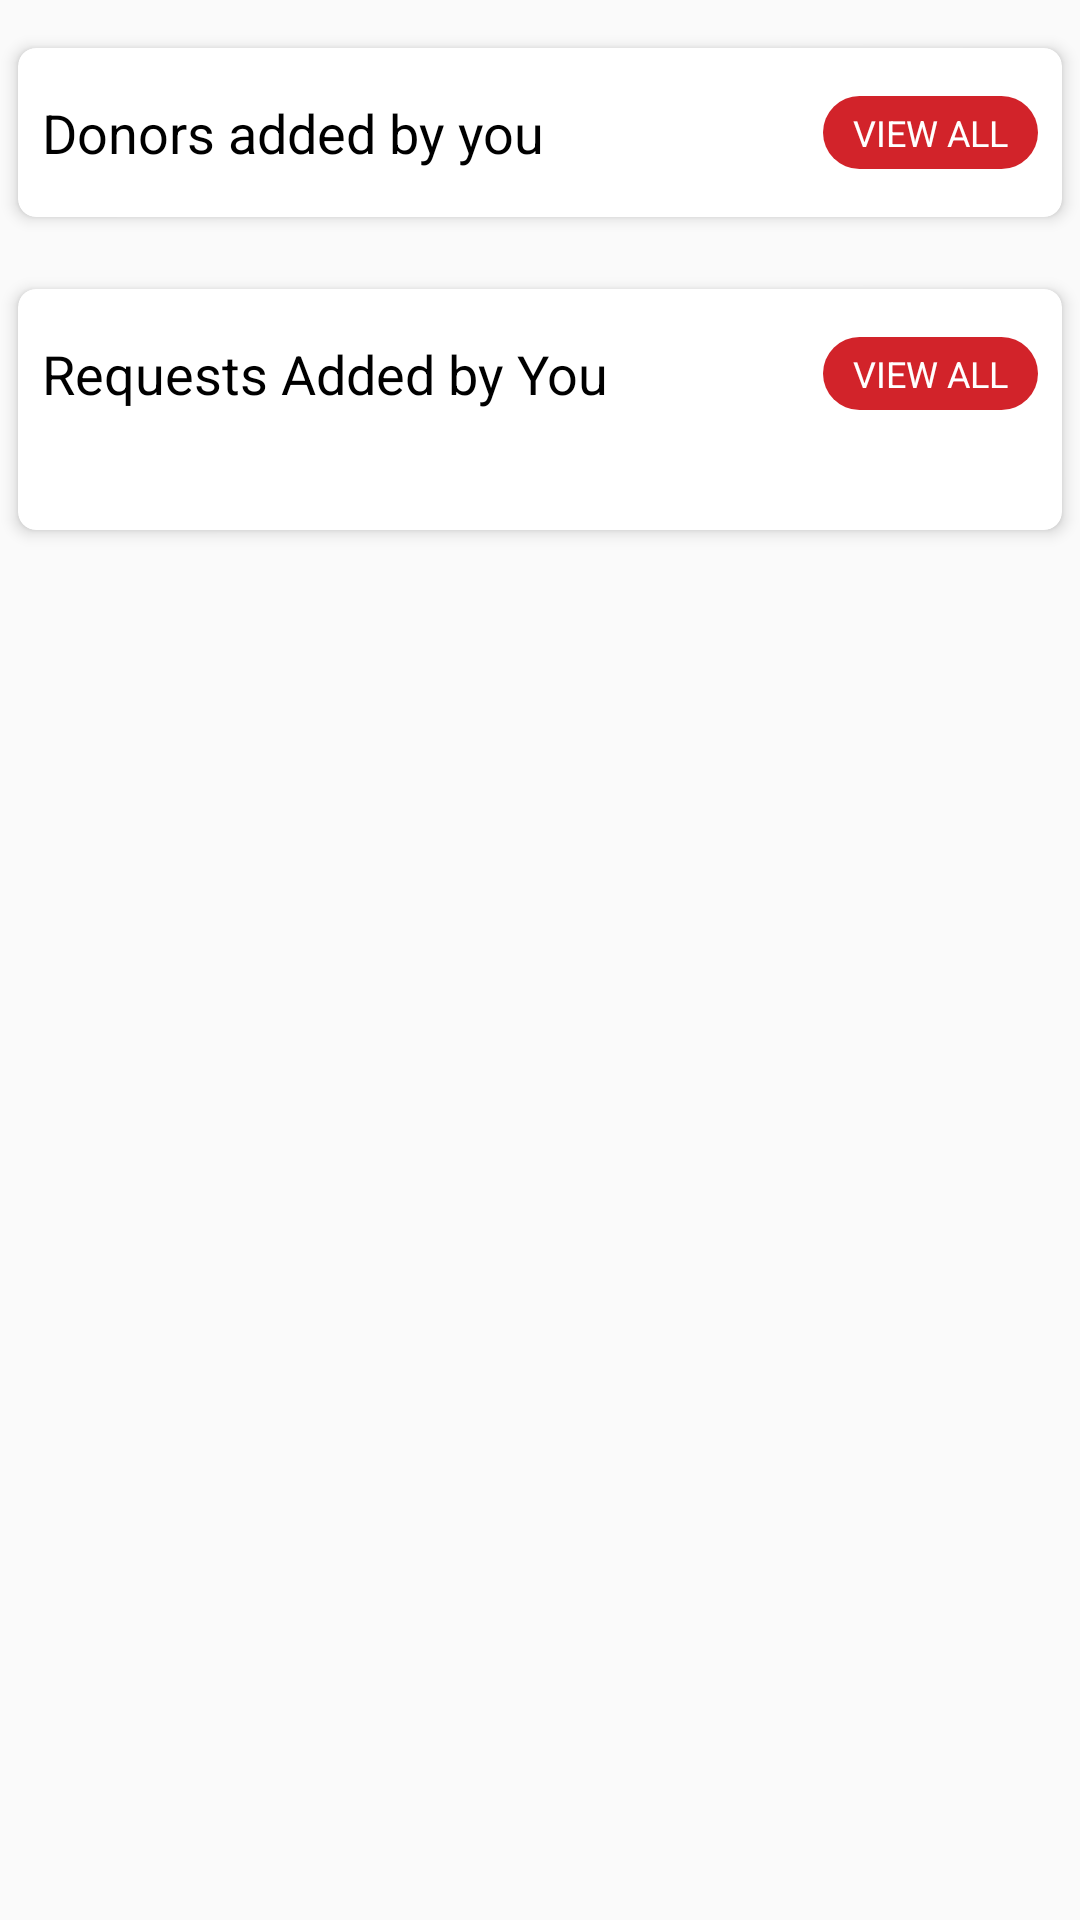

This screen was rendered from an Android layout file. Write that file and the resources it references.
<!-- AndroidManifest.xml: application theme Theme.BBTheme -->
<!-- res/layout/fragment_profile.xml -->
<?xml version="1.0" encoding="utf-8"?>
<androidx.constraintlayout.widget.ConstraintLayout xmlns:android="http://schemas.android.com/apk/res/android"
    xmlns:app="http://schemas.android.com/apk/res-auto"
    xmlns:tools="http://schemas.android.com/tools"
    android:layout_width="match_parent"
    android:background="?attr/backgroundColor"
    android:layout_height="match_parent">


    <androidx.core.widget.NestedScrollView
        android:id="@+id/nestedScrollView"
        android:layout_width="0dp"
        android:layout_height="0dp"
        app:layout_constraintBottom_toBottomOf="parent"
        app:layout_constraintEnd_toEndOf="parent"
        app:layout_constraintStart_toStartOf="parent"
        app:layout_constraintTop_toTopOf="parent">

        <LinearLayout
            android:layout_width="match_parent"
            android:layout_height="wrap_content"
            android:focusable="true"
            android:focusableInTouchMode="true"
            android:orientation="vertical"
            app:layout_behavior="@string/appbar_scrolling_view_behavior">



            <com.google.android.material.card.MaterialCardView
                android:layout_width="match_parent"
                android:layout_height="wrap_content"
                android:layout_marginTop="8dp"

                app:cardCornerRadius="@dimen/cardCornerRadius"
                app:cardElevation="@dimen/cardElevation"
                app:cardMaxElevation="@dimen/cardMaxElevation"
                app:cardUseCompatPadding="true">

                <androidx.constraintlayout.widget.ConstraintLayout
                    android:layout_width="match_parent"
                    android:layout_height="wrap_content">


                    <TextView
                        android:id="@+id/view_donors_by_user"
                        android:layout_width="wrap_content"
                        android:layout_height="0dp"
                        android:layout_marginEnd="@dimen/space_8"
                        android:layout_marginRight="@dimen/space_8"
                        android:background="@drawable/button_round_add"
                        android:gravity="center"
                        android:paddingStart="10dp"
                        android:paddingLeft="10dp"
                        android:paddingEnd="10dp"
                        android:paddingRight="10dp"
                        android:text="@string/view_all"
                        android:textAllCaps="true"
                        android:textColor="@color/white"
                        android:textSize="@dimen/font_body_s_size"
                        android:visibility="visible"
                        app:layout_constraintBottom_toBottomOf="@+id/recentItemTitleTextView"
                        app:layout_constraintEnd_toEndOf="parent"
                        app:layout_constraintTop_toTopOf="@+id/recentItemTitleTextView" />


                    <TextView
                        android:id="@+id/recentItemTitleTextView"
                        android:layout_width="0dp"
                        android:layout_height="wrap_content"
                        android:layout_marginStart="@dimen/space_8"
                        android:layout_marginLeft="@dimen/space_8"
                        android:layout_marginTop="@dimen/space_16"
                        android:layout_marginEnd="@dimen/space_8"
                        android:layout_marginRight="@dimen/space_8"
                        android:gravity="start"
                        android:text="@string/donors_added_by_you"
                        android:textAlignment="viewStart"
                        android:textColor="?attr/cardTitleTextColor"
                        android:textSize="18sp"
                        android:visibility="visible"
                        app:layout_constraintEnd_toStartOf="@+id/view_donors_by_user"
                        app:layout_constraintStart_toStartOf="parent"
                        app:layout_constraintTop_toTopOf="parent" />
                    


                    <androidx.recyclerview.widget.RecyclerView
                        android:id="@+id/rv_donors_by_user"
                        android:layout_width="match_parent"
                        android:layout_height="wrap_content"
                        android:layout_marginTop="8dp"
                        android:clipToPadding="false"
                        android:orientation="horizontal"
                        android:paddingStart="@dimen/space_8"
                        android:paddingLeft="@dimen/space_8"
                        android:paddingEnd="@dimen/space_8"
                        android:paddingRight="@dimen/space_8"
                        android:paddingBottom="@dimen/space_8"
                        app:layoutManager="androidx.recyclerview.widget.GridLayoutManager"
                        app:layout_constraintEnd_toEndOf="parent"
                        app:layout_constraintHorizontal_bias="0.0"
                        app:layout_constraintStart_toStartOf="parent"
                        app:layout_constraintTop_toBottomOf="@+id/recentItemTitleTextView"
                        app:spanCount="1" />

                </androidx.constraintlayout.widget.ConstraintLayout>
            </com.google.android.material.card.MaterialCardView>


            <com.google.android.material.card.MaterialCardView
                android:id="@+id/featuredCityCardViewBig"
                android:layout_width="match_parent"
                android:layout_height="wrap_content"
                android:layout_marginTop="8dp"

                app:cardCornerRadius="@dimen/cardCornerRadius"
                app:cardElevation="@dimen/cardElevation"
                app:cardMaxElevation="@dimen/cardMaxElevation"
                app:cardUseCompatPadding="true"
                app:layout_constraintEnd_toEndOf="parent"
                app:layout_constraintStart_toStartOf="parent">

                <androidx.constraintlayout.widget.ConstraintLayout
                    android:layout_width="match_parent"
                    android:layout_height="match_parent">

                    <TextView
                        android:id="@+id/view_requests_by_user"
                        android:layout_width="wrap_content"
                        android:layout_height="0dp"
                        android:layout_marginEnd="@dimen/space_8"
                        android:layout_marginRight="@dimen/space_8"
                        android:animateLayoutChanges="true"
                        android:background="@drawable/button_round_add"
                        android:gravity="center"
                        android:paddingStart="10dp"
                        android:paddingLeft="10dp"
                        android:paddingEnd="10dp"
                        android:paddingRight="10dp"
                        android:text="@string/view_all"
                        android:textAllCaps="true"
                        android:textColor="@color/white"
                        android:textSize="@dimen/font_body_s_size"
                        android:visibility="visible"
                        app:layout_constraintBottom_toBottomOf="@+id/popularTitleTextView"
                        app:layout_constraintEnd_toEndOf="parent"
                        app:layout_constraintTop_toTopOf="@+id/popularTitleTextView"
                        tools:text="@string/view_all" />

                    <TextView
                        android:id="@+id/popularTitleTextView"
                        android:layout_width="0dp"
                        android:layout_height="wrap_content"
                        android:layout_marginStart="@dimen/space_8"
                        android:layout_marginLeft="@dimen/space_8"
                        android:layout_marginTop="@dimen/space_16"
                        android:layout_marginEnd="@dimen/space_8"
                        android:layout_marginRight="@dimen/space_8"
                        android:animateLayoutChanges="true"
                        android:gravity="start"
                        android:text="@string/requests_added_by_you"
                        android:textAlignment="viewStart"
                        android:textColor="?attr/cardTitleTextColor"
                        android:textSize="@dimen/font_h7_size"
                        app:layout_constraintEnd_toStartOf="@+id/view_requests_by_user"
                        app:layout_constraintStart_toStartOf="parent"
                        app:layout_constraintTop_toTopOf="parent" />

                    <androidx.recyclerview.widget.RecyclerView
                        android:id="@+id/rv_requests_by_user"
                        android:layout_width="match_parent"
                        android:layout_height="match_parent"
                        android:layout_marginTop="8dp"
                        android:layout_marginBottom="24dp"
                        android:clipToPadding="false"
                        android:orientation="horizontal"
                        android:paddingStart="@dimen/space_8"
                        android:paddingLeft="@dimen/space_8"
                        android:paddingEnd="@dimen/space_8"
                        android:paddingRight="@dimen/space_8"
                        android:paddingBottom="@dimen/space_8"
                        app:layoutManager="androidx.recyclerview.widget.GridLayoutManager"
                        app:layout_constraintBottom_toBottomOf="parent"
                        app:layout_constraintEnd_toEndOf="parent"
                        app:layout_constraintHorizontal_bias="0.0"
                        app:layout_constraintStart_toStartOf="parent"
                        app:layout_constraintTop_toBottomOf="@+id/popularTitleTextView"
                        app:spanCount="1" />


                </androidx.constraintlayout.widget.ConstraintLayout>

            </com.google.android.material.card.MaterialCardView>
        </LinearLayout>
    </androidx.core.widget.NestedScrollView>

</androidx.constraintlayout.widget.ConstraintLayout>
<!-- resources referenced by this layout -->
<resources>
  <color name="white">#ffffff</color>
  <dimen name="cardCornerRadius">6dp</dimen>
  <dimen name="cardElevation">3dp</dimen>
  <dimen name="cardMaxElevation">4dp</dimen>
  <dimen name="font_body_s_size">12sp</dimen>
  <dimen name="font_h7_size">18sp</dimen>
  <dimen name="space_16">16dp</dimen>
  <dimen name="space_8">8dp</dimen>
  <!-- drawable button_round_add (drawable) -->
  <?xml version="1.0" encoding="utf-8"?>
  <shape xmlns:android="http://schemas.android.com/apk/res/android"
      android:shape="rectangle">
      <corners
          android:bottomLeftRadius="20dp"
          android:bottomRightRadius="20dp"
          android:topLeftRadius="20dp"
          android:topRightRadius="20dp" />
      <solid android:color="@color/global__primary" />
  
  </shape>
  <string name="donors_added_by_you">Donors added by you</string>
  <string name="requests_added_by_you">Requests Added by You</string>
  <string name="view_all">View All</string>
  <style name="Theme.BBTheme" parent="Theme.MaterialComponents.DayNight.NoActionBar">
          
          <item name="colorPrimary">@color/colorPrimary</item>
          <item name="colorPrimaryVariant">@color/colorPrimaryDark</item>
          <item name="colorOnPrimary">@color/white</item>
          
          <item name="colorSecondary">@color/black</item>
          <item name="colorSecondaryVariant">@color/black80</item>
          <item name="colorOnSecondary">@color/white</item>
          
          <item name="android:statusBarColor" tools:targetApi="l">?attr/colorPrimaryVariant</item>
          
          <item name="inputIconColor">@color/black80</item>
          <item name="inputBackgroundColor">@color/md_grey_50</item>
          <item name="cardBackgroundColor">@color/white</item>
          <item name="circleBackground">@color/md_grey_400</item>
          <item name="inputTextColor">@color/black</item>
          <item name="inputHintColor">@color/black80</item>
          <item name="textColorHeading">@color/black</item>
          <item name="splashText">@color/white</item>
  
          <item name="backgroundColor">@color/md_grey_50</item>
          <item name="colorBackground">@color/md_grey_50</item>
          <item name="colorBackgroundRaw">@color/md_white_1000</item>
  
          <item name="cardTitleTextColor">@color/black</item>
          <item name="colorOnCardButton">@color/colorPrimary</item>
          <item name="bottomNavigationBg">@color/white</item>
          <item name="colorOnCardText">@color/colorOnCardTextLight</item>
  
          <item name="places_autocomplete_prediction_primary_text_color">@color/black</item>
          <item name="places_autocomplete_prediction_secondary_text_color">@color/black80</item>
  
          <item name="places_autocomplete_search_hint_color">@color/places_autocomplete_search_hint_color_light</item>
          <item name="places_autocomplete_search_text_color">@color/places_autocomplete_search_text_color_light</item>
  
      </style>
  <color name="global__primary">#D2232A</color>
  <color name="colorPrimary">#D2232A</color>
  <color name="colorPrimaryDark">#B2160F</color>
  <color name="black">#000000</color>
  <color name="black80">#80000000</color>
  <color name="md_grey_50">#fafafa</color>
  <color name="md_grey_400">#bdbdbd</color>
  <color name="md_white_1000">#FFFFFF</color>
  <color name="colorOnCardTextLight">#484848</color>
  <color name="places_autocomplete_search_hint_color_light">#bdbdbd</color>
  <color name="places_autocomplete_search_text_color_light">#212121</color>
</resources>
